Run: headless pygame with SDL's dummy video driver; simulated clock (each Clock.tick advances the game by its frame time, no real sleeping); random seed 0; keys injected as events and as key.get_pressed() state; mouse plan: one left click at the window centre at the start of phase 2, then a move to the lower-right quarter at the start of phase 3; restart key R tapped at the start of phases 3 and 4.
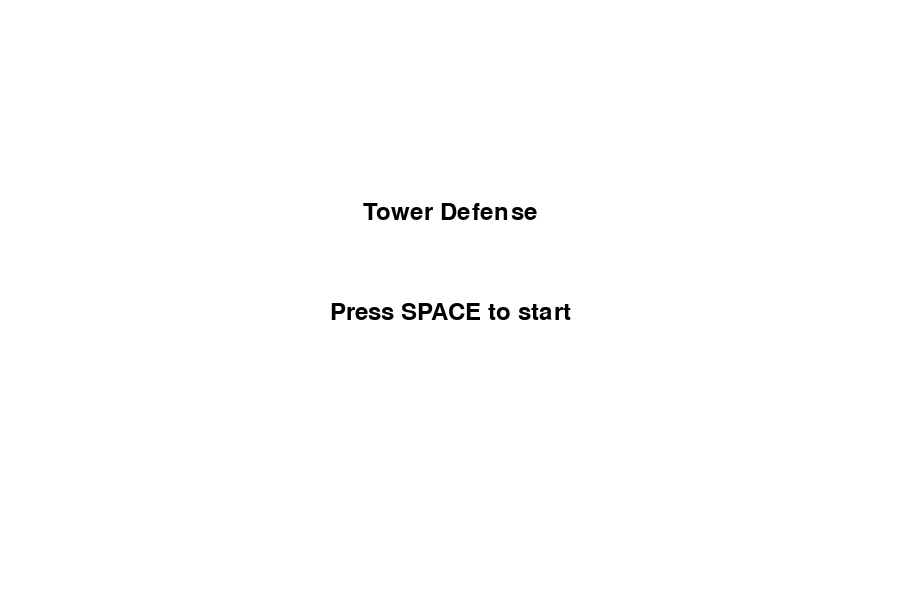
Frame 1 of 4 · flips 1–60 · no input
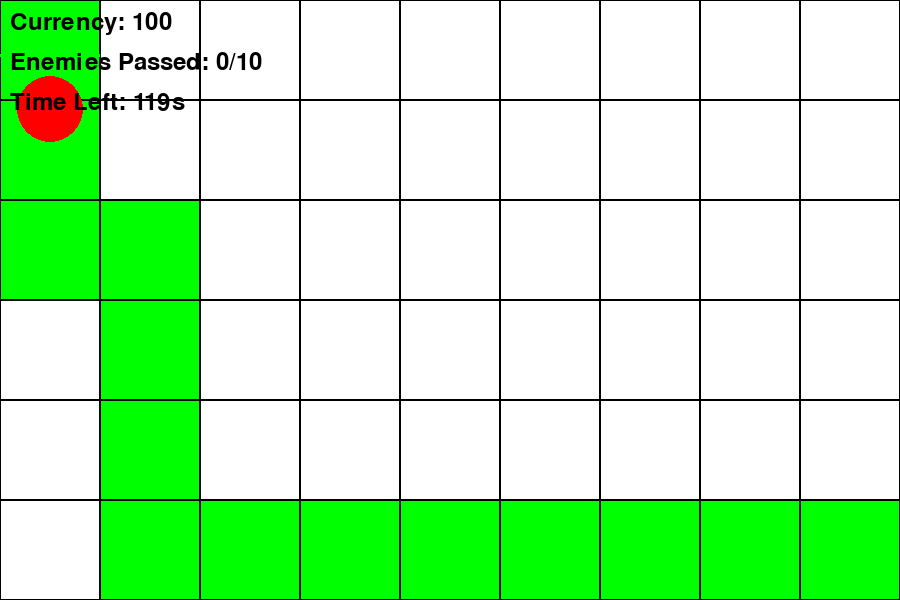
Frame 2 of 4 · flips 61–180 · clicked the window centre · tapped SPACE, RETURN · held RIGHT (→), D
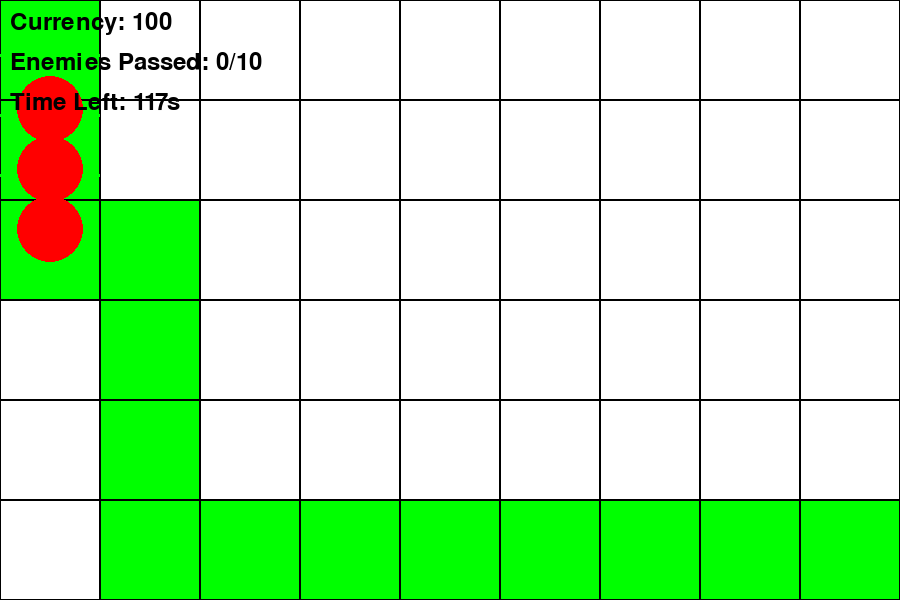
Frame 3 of 4 · flips 181–300 · moved the mouse to the lower-right quarter · tapped R · held DOWN (↓), S
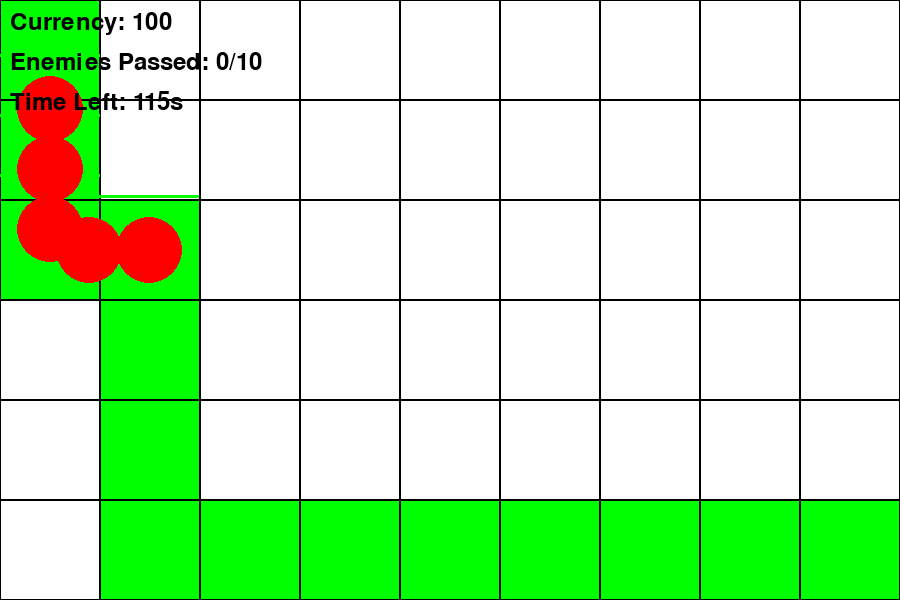
Frame 4 of 4 · flips 301–420 · tapped R · held LEFT (←), A, UP (↑), W

The pygame program that drew these frames:


import pygame
import random
import math
from collections import deque

# Initialize Pygame
pygame.init()

# Constants
WINDOW_WIDTH = 900
WINDOW_HEIGHT = 600
GRID_ROWS = 6
GRID_COLS = 9
CELL_SIZE = WINDOW_WIDTH // GRID_COLS
FPS = 60

# Colors
WHITE = (255, 255, 255)
BLACK = (0, 0, 0)
RED = (255, 0, 0)
BLUE = (0, 0, 255)
GREEN = (0, 255, 0)
YELLOW = (255, 255, 0)

class Game:
    def __init__(self):
        self.screen = pygame.display.set_mode((WINDOW_WIDTH, WINDOW_HEIGHT))
        pygame.display.set_caption("Tower Defense")
        self.clock = pygame.time.Clock()
        self.font = pygame.font.Font(None, 36)
        self.state = "menu"
        self.reset_game()

    def reset_game(self):
        self.player = Player()
        self.level = Level()
        self.start_time = pygame.time.get_ticks()

    def run(self):
        while True:
            if self.state == "menu":
                self.menu()
            elif self.state == "play":
                self.play()
            elif self.state == "pause":
                self.pause()
            elif self.state == "game_over":
                self.game_over()

    def menu(self):
        for event in pygame.event.get():
            if event.type == pygame.QUIT:
                pygame.quit()
                return
            if event.type == pygame.KEYDOWN and event.key == pygame.K_SPACE:
                self.state = "play"

        self.screen.fill(WHITE)
        title = self.font.render("Tower Defense", True, BLACK)
        start = self.font.render("Press SPACE to start", True, BLACK)
        self.screen.blit(title, (WINDOW_WIDTH//2 - title.get_width()//2, WINDOW_HEIGHT//3))
        self.screen.blit(start, (WINDOW_WIDTH//2 - start.get_width()//2, WINDOW_HEIGHT//2))
        pygame.display.flip()

    def play(self):
        for event in pygame.event.get():
            if event.type == pygame.QUIT:
                pygame.quit()
                return
            if event.type == pygame.KEYDOWN and event.key == pygame.K_p:
                self.state = "pause"
            elif event.type == pygame.MOUSEBUTTONDOWN:
                if event.button == 3:  # Right click
                    x, y = pygame.mouse.get_pos()
                    grid_x, grid_y = x // CELL_SIZE, y // CELL_SIZE
                    self.level.place_tower(grid_x, grid_y, self.player)

        self.level.update(self.player)
        self.check_game_over()

        self.screen.fill(WHITE)
        self.level.draw(self.screen)
        self.draw_ui()
        pygame.display.flip()
        self.clock.tick(FPS)

    def pause(self):
        for event in pygame.event.get():
            if event.type == pygame.QUIT:
                pygame.quit()
                return
            if event.type == pygame.KEYDOWN and event.key == pygame.K_p:
                self.state = "play"

        pause_text = self.font.render("PAUSED", True, BLACK)
        self.screen.blit(pause_text, (WINDOW_WIDTH//2 - pause_text.get_width()//2, WINDOW_HEIGHT//2))
        pygame.display.flip()

    def game_over(self):
        for event in pygame.event.get():
            if event.type == pygame.QUIT:
                pygame.quit()
                return
            if event.type == pygame.KEYDOWN and event.key == pygame.K_r:
                self.reset_game()
                self.state = "play"

        self.screen.fill(WHITE)
        if self.level.enemies_passed >= 10:
            text = self.font.render("Game Over! Press R to restart", True, BLACK)
        else:
            text = self.font.render("Victory! Press R to play again", True, BLACK)
        self.screen.blit(text, (WINDOW_WIDTH//2 - text.get_width()//2, WINDOW_HEIGHT//2))
        pygame.display.flip()

    def check_game_over(self):
        current_time = pygame.time.get_ticks()
        if current_time - self.start_time >= 120000:  # 2 minutes
            self.state = "game_over"
        elif self.level.enemies_passed >= 10:
            self.state = "game_over"

    def draw_ui(self):
        currency_text = self.font.render(f"Currency: {self.player.currency}", True, BLACK)
        self.screen.blit(currency_text, (10, 10))
        enemies_text = self.font.render(f"Enemies Passed: {self.level.enemies_passed}/10", True, BLACK)
        self.screen.blit(enemies_text, (10, 50))
        time_left = max(0, 120 - (pygame.time.get_ticks() - self.start_time) // 1000)
        time_text = self.font.render(f"Time Left: {time_left}s", True, BLACK)
        self.screen.blit(time_text, (10, 90))

class Player:
    def __init__(self):
        self.currency = 100

    def can_afford(self, cost):
        return self.currency >= cost

    def spend(self, amount):
        self.currency -= amount

    def earn(self, amount):
        self.currency += amount

class Level:
    def __init__(self):
        self.grid = [[0 for _ in range(GRID_COLS)] for _ in range(GRID_ROWS)]
        self.path = self.generate_path()
        self.towers = []
        self.enemies = deque()
        self.enemies_passed = 0
        self.spawn_timer = 0

    def generate_path(self):
        path = [(0, 0)]
        x, y = 0, 0
        while (x, y) != (GRID_COLS-1, GRID_ROWS-1):
            if x < GRID_COLS-1 and random.choice([True, False]):
                x += 1
            elif y < GRID_ROWS-1:
                y += 1
            path.append((x, y))
        for x, y in path:
            self.grid[y][x] = 1
        return path

    def place_tower(self, x, y, player):
        if 0 <= x < GRID_COLS and 0 <= y < GRID_ROWS and self.grid[y][x] == 0 and player.can_afford(50):
            self.towers.append(Tower(x, y))
            player.spend(50)
            self.grid[y][x] = 2

    def spawn_enemy(self):
        self.enemies.append(Enemy(self.path[0]))

    def update(self, player):
        # Update enemies
        enemies_to_remove = []
        for enemy in self.enemies:
            enemy.move(self.path)
            if enemy.reached_end(self.path[-1]):
                self.enemies_passed += 1
                enemies_to_remove.append(enemy)
            elif enemy.health <= 0:
                player.earn(30)
                enemies_to_remove.append(enemy)

        for enemy in enemies_to_remove:
            self.enemies.remove(enemy)

        # Update towers
        for tower in self.towers:
            tower.update(self.enemies)

        # Spawn new enemies
        self.spawn_timer += 1
        if self.spawn_timer >= FPS:  # Spawn every second
            self.spawn_enemy()
            self.spawn_timer = 0

    def draw(self, screen):
        # Draw grid and path
        for y in range(GRID_ROWS):
            for x in range(GRID_COLS):
                color = WHITE if self.grid[y][x] == 0 else GREEN
                pygame.draw.rect(screen, color, (x * CELL_SIZE, y * CELL_SIZE, CELL_SIZE, CELL_SIZE))
                pygame.draw.rect(screen, BLACK, (x * CELL_SIZE, y * CELL_SIZE, CELL_SIZE, CELL_SIZE), 1)

        # Draw towers
        for tower in self.towers:
            tower.draw(screen)

        # Draw enemies
        for enemy in self.enemies:
            enemy.draw(screen)

class Tower:
    def __init__(self, x, y):
        self.x = x
        self.y = y
        self.attack_power = 30
        self.attack_radius = 2 * CELL_SIZE
        self.attack_cooldown = 30
        self.attack_timer = 0

    def update(self, enemies):
        self.attack_timer += 1
        if self.attack_timer >= self.attack_cooldown:
            for enemy in enemies:
                if self.in_range(enemy):
                    enemy.take_damage(self.attack_power)
                    self.attack_timer = 0
                    break

    def in_range(self, enemy):
        distance = math.hypot((self.x + 0.5) * CELL_SIZE - enemy.x, (self.y + 0.5) * CELL_SIZE - enemy.y)
        return distance <= self.attack_radius

    def draw(self, screen):
        center_x = self.x * CELL_SIZE + CELL_SIZE // 2
        center_y = self.y * CELL_SIZE + CELL_SIZE // 2
        pygame.draw.polygon(screen, BLUE, [
            (center_x, center_y - CELL_SIZE // 2),
            (center_x - CELL_SIZE // 2, center_y + CELL_SIZE // 2),
            (center_x + CELL_SIZE // 2, center_y + CELL_SIZE // 2)
        ])

class Enemy:
    def __init__(self, start_pos):
        self.x, self.y = start_pos[0] * CELL_SIZE, start_pos[1] * CELL_SIZE
        self.health = 100
        self.max_health = 100
        self.speed = 1

    def move(self, path):
        target_index = path.index((int(self.x // CELL_SIZE), int(self.y // CELL_SIZE))) + 1
        if target_index < len(path):
            target_x, target_y = path[target_index]
            target_x *= CELL_SIZE
            target_y *= CELL_SIZE
            dx = target_x - self.x
            dy = target_y - self.y
            distance = math.hypot(dx, dy)
            if distance > 0:
                self.x += (dx / distance) * self.speed
                self.y += (dy / distance) * self.speed

    def take_damage(self, amount):
        self.health -= amount

    def reached_end(self, end_pos):
        return (int(self.x // CELL_SIZE), int(self.y // CELL_SIZE)) == end_pos

    def draw(self, screen):
        x = int(self.x + CELL_SIZE // 2)
        y = int(self.y + CELL_SIZE // 2)
        pygame.draw.circle(screen, RED, (x, y), CELL_SIZE // 3)
        
        # Health bar
        health_width = int((self.health / self.max_health) * CELL_SIZE)
        pygame.draw.rect(screen, GREEN, (x - CELL_SIZE//2, y - CELL_SIZE//2 - 5, health_width, 3))
        pygame.draw.rect(screen, RED, (x - CELL_SIZE//2 + health_width, y - CELL_SIZE//2 - 5, CELL_SIZE - health_width, 3))

if __name__ == "__main__":
    game = Game()
    game.run()
